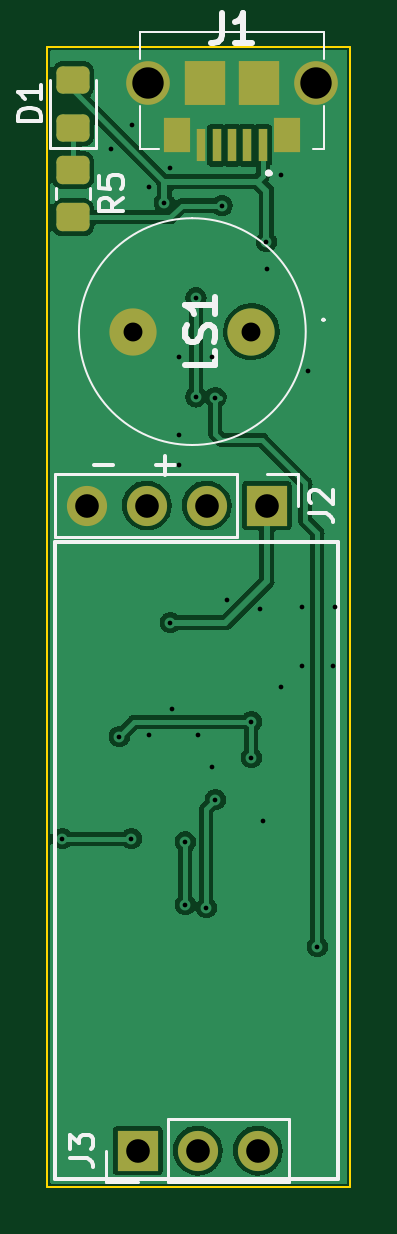
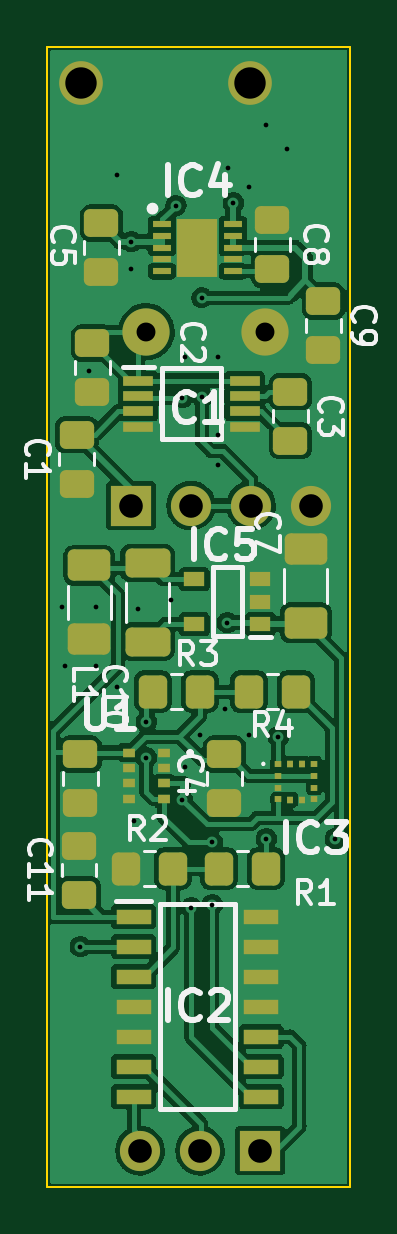
Circuit board: 11 layer files. Board 12.8 x 48.3 mm.
- bottom_copper: Altimeter-B_Cu.gbr (121508 bytes)
- bottom_mask: Altimeter-B_Mask.gbr (5083 bytes)
- paste: Altimeter-B_Paste.gbr (4621 bytes)
- bottom_silk: Altimeter-B_Silkscreen.gbr (18732 bytes)
- outline: Altimeter-Edge_Cuts.gbr (678 bytes)
- top_copper: Altimeter-F_Cu.gbr (52338 bytes)
- top_mask: Altimeter-F_Mask.gbr (2128 bytes)
- paste: Altimeter-F_Paste.gbr (1683 bytes)
- top_silk: Altimeter-F_Silkscreen.gbr (6052 bytes)
- drill: Altimeter-NPTH.drl (276 bytes)
- drill: Altimeter-PTH.drl (1208 bytes)

=== bottom_copper: Altimeter-B_Cu.gbr (121508 bytes, source omitted) ===
=== bottom_mask: Altimeter-B_Mask.gbr ===
%TF.GenerationSoftware,KiCad,Pcbnew,(6.0.2)*%
%TF.CreationDate,2022-03-28T00:54:11-04:00*%
%TF.ProjectId,Altimeter,416c7469-6d65-4746-9572-2e6b69636164,rev?*%
%TF.SameCoordinates,Original*%
%TF.FileFunction,Soldermask,Bot*%
%TF.FilePolarity,Negative*%
%FSLAX46Y46*%
G04 Gerber Fmt 4.6, Leading zero omitted, Abs format (unit mm)*
G04 Created by KiCad (PCBNEW (6.0.2)) date 2022-03-28 00:54:11*
%MOMM*%
%LPD*%
G01*
G04 APERTURE LIST*
G04 Aperture macros list*
%AMRoundRect*
0 Rectangle with rounded corners*
0 $1 Rounding radius*
0 $2 $3 $4 $5 $6 $7 $8 $9 X,Y pos of 4 corners*
0 Add a 4 corners polygon primitive as box body*
4,1,4,$2,$3,$4,$5,$6,$7,$8,$9,$2,$3,0*
0 Add four circle primitives for the rounded corners*
1,1,$1+$1,$2,$3*
1,1,$1+$1,$4,$5*
1,1,$1+$1,$6,$7*
1,1,$1+$1,$8,$9*
0 Add four rect primitives between the rounded corners*
20,1,$1+$1,$2,$3,$4,$5,0*
20,1,$1+$1,$4,$5,$6,$7,0*
20,1,$1+$1,$6,$7,$8,$9,0*
20,1,$1+$1,$8,$9,$2,$3,0*%
G04 Aperture macros list end*
%ADD10R,1.700000X1.700000*%
%ADD11O,1.700000X1.700000*%
%ADD12C,1.850000*%
%ADD13C,2.000000*%
%ADD14RoundRect,0.250000X0.475000X-0.337500X0.475000X0.337500X-0.475000X0.337500X-0.475000X-0.337500X0*%
%ADD15R,0.800000X0.300000*%
%ADD16R,1.750000X2.450000*%
%ADD17RoundRect,0.250000X-0.475000X0.337500X-0.475000X-0.337500X0.475000X-0.337500X0.475000X0.337500X0*%
%ADD18R,0.275000X0.250000*%
%ADD19R,0.250000X0.275000*%
%ADD20R,1.300000X0.450000*%
%ADD21RoundRect,0.250000X-0.650000X0.412500X-0.650000X-0.412500X0.650000X-0.412500X0.650000X0.412500X0*%
%ADD22RoundRect,0.250000X-0.350000X-0.450000X0.350000X-0.450000X0.350000X0.450000X-0.350000X0.450000X0*%
%ADD23RoundRect,0.250000X0.650000X-0.412500X0.650000X0.412500X-0.650000X0.412500X-0.650000X-0.412500X0*%
%ADD24RoundRect,0.250000X0.700000X-0.362500X0.700000X0.362500X-0.700000X0.362500X-0.700000X-0.362500X0*%
%ADD25R,0.500000X0.400000*%
%ADD26R,1.500000X0.650000*%
%ADD27RoundRect,0.250000X0.350000X0.450000X-0.350000X0.450000X-0.350000X-0.450000X0.350000X-0.450000X0*%
%ADD28R,0.900000X0.600000*%
G04 APERTURE END LIST*
D10*
%TO.C,J2*%
X41800000Y-44700000D03*
D11*
X39260000Y-44700000D03*
X36720000Y-44700000D03*
X34180000Y-44700000D03*
%TD*%
D12*
%TO.C,J1*%
X43900000Y-26800000D03*
X36750000Y-26800000D03*
%TD*%
D10*
%TO.C,J3*%
X36337000Y-72009000D03*
D11*
X38877000Y-72009000D03*
X41417000Y-72009000D03*
%TD*%
D13*
%TO.C,LS1*%
X41148000Y-37338000D03*
X36148000Y-37338000D03*
%TD*%
D14*
%TO.C,C1*%
X44100000Y-43775000D03*
X44100000Y-41700000D03*
%TD*%
D15*
%TO.C,IC4*%
X40489000Y-32782000D03*
X40489000Y-33282000D03*
X40489000Y-33782000D03*
X40489000Y-34282000D03*
X40489000Y-34782000D03*
X37489000Y-34782000D03*
X37489000Y-34282000D03*
X37489000Y-33782000D03*
X37489000Y-33282000D03*
X37489000Y-32782000D03*
D16*
X38989000Y-33782000D03*
%TD*%
D17*
%TO.C,C4*%
X37846000Y-55223500D03*
X37846000Y-57298500D03*
%TD*%
%TO.C,C5*%
X43053000Y-32744500D03*
X43053000Y-34819500D03*
%TD*%
D18*
%TO.C,IC3*%
X35560000Y-55638000D03*
X35560000Y-56138000D03*
X35560000Y-56638000D03*
X35560000Y-57138000D03*
D19*
X35048000Y-57151000D03*
X34548000Y-57151000D03*
D18*
X34035000Y-57138000D03*
X34035000Y-56638000D03*
X34035000Y-56138000D03*
X34035000Y-55638000D03*
D19*
X34548000Y-55626000D03*
X35048000Y-55626000D03*
%TD*%
D20*
%TO.C,IC1*%
X41493000Y-39411000D03*
X41493000Y-40061000D03*
X41493000Y-40711000D03*
X41493000Y-41361000D03*
X36993000Y-41361000D03*
X36993000Y-40711000D03*
X36993000Y-40061000D03*
X36993000Y-39411000D03*
%TD*%
D21*
%TO.C,C10*%
X43561000Y-47237500D03*
X43561000Y-50362500D03*
%TD*%
D14*
%TO.C,C11*%
X44000000Y-61175000D03*
X44000000Y-59100000D03*
%TD*%
D17*
%TO.C,C2*%
X43434000Y-37824500D03*
X43434000Y-39899500D03*
%TD*%
D22*
%TO.C,R1*%
X36084000Y-60071000D03*
X38084000Y-60071000D03*
%TD*%
D23*
%TO.C,C7*%
X34400000Y-49662500D03*
X34400000Y-46537500D03*
%TD*%
D24*
%TO.C,L1*%
X41100000Y-50462500D03*
X41100000Y-47137500D03*
%TD*%
D25*
%TO.C,U1*%
X40398000Y-55159000D03*
X40398000Y-55809000D03*
X40398000Y-56459000D03*
X40398000Y-57109000D03*
X41898000Y-57109000D03*
X41898000Y-56459000D03*
X41898000Y-55809000D03*
X41898000Y-55159000D03*
%TD*%
D22*
%TO.C,R2*%
X40021000Y-60071000D03*
X42021000Y-60071000D03*
%TD*%
D17*
%TO.C,C6*%
X43942000Y-55223500D03*
X43942000Y-57298500D03*
%TD*%
D26*
%TO.C,IC2*%
X41689000Y-62103000D03*
X41689000Y-63373000D03*
X41689000Y-64643000D03*
X41689000Y-65913000D03*
X41689000Y-67183000D03*
X41689000Y-68453000D03*
X41689000Y-69723000D03*
X36289000Y-69723000D03*
X36289000Y-68453000D03*
X36289000Y-67183000D03*
X36289000Y-65913000D03*
X36289000Y-64643000D03*
X36289000Y-63373000D03*
X36289000Y-62103000D03*
%TD*%
D14*
%TO.C,C8*%
X35814000Y-34692500D03*
X35814000Y-32617500D03*
%TD*%
D27*
%TO.C,R3*%
X40878000Y-52578000D03*
X38878000Y-52578000D03*
%TD*%
D28*
%TO.C,IC5*%
X36319000Y-49718000D03*
X36319000Y-48768000D03*
X36319000Y-47818000D03*
X39119000Y-47818000D03*
X39119000Y-49718000D03*
%TD*%
D17*
%TO.C,C3*%
X35052000Y-39878000D03*
X35052000Y-41953000D03*
%TD*%
%TO.C,C9*%
X33655000Y-36046500D03*
X33655000Y-38121500D03*
%TD*%
D22*
%TO.C,R4*%
X34814000Y-52578000D03*
X36814000Y-52578000D03*
%TD*%
M02*

=== paste: Altimeter-B_Paste.gbr ===
%TF.GenerationSoftware,KiCad,Pcbnew,(6.0.2)*%
%TF.CreationDate,2022-03-28T00:54:11-04:00*%
%TF.ProjectId,Altimeter,416c7469-6d65-4746-9572-2e6b69636164,rev?*%
%TF.SameCoordinates,Original*%
%TF.FileFunction,Paste,Bot*%
%TF.FilePolarity,Positive*%
%FSLAX46Y46*%
G04 Gerber Fmt 4.6, Leading zero omitted, Abs format (unit mm)*
G04 Created by KiCad (PCBNEW (6.0.2)) date 2022-03-28 00:54:11*
%MOMM*%
%LPD*%
G01*
G04 APERTURE LIST*
G04 Aperture macros list*
%AMRoundRect*
0 Rectangle with rounded corners*
0 $1 Rounding radius*
0 $2 $3 $4 $5 $6 $7 $8 $9 X,Y pos of 4 corners*
0 Add a 4 corners polygon primitive as box body*
4,1,4,$2,$3,$4,$5,$6,$7,$8,$9,$2,$3,0*
0 Add four circle primitives for the rounded corners*
1,1,$1+$1,$2,$3*
1,1,$1+$1,$4,$5*
1,1,$1+$1,$6,$7*
1,1,$1+$1,$8,$9*
0 Add four rect primitives between the rounded corners*
20,1,$1+$1,$2,$3,$4,$5,0*
20,1,$1+$1,$4,$5,$6,$7,0*
20,1,$1+$1,$6,$7,$8,$9,0*
20,1,$1+$1,$8,$9,$2,$3,0*%
G04 Aperture macros list end*
%ADD10RoundRect,0.250000X0.475000X-0.337500X0.475000X0.337500X-0.475000X0.337500X-0.475000X-0.337500X0*%
%ADD11R,0.800000X0.300000*%
%ADD12R,1.750000X2.450000*%
%ADD13RoundRect,0.250000X-0.475000X0.337500X-0.475000X-0.337500X0.475000X-0.337500X0.475000X0.337500X0*%
%ADD14R,0.275000X0.250000*%
%ADD15R,0.250000X0.275000*%
%ADD16R,1.300000X0.450000*%
%ADD17RoundRect,0.250000X-0.650000X0.412500X-0.650000X-0.412500X0.650000X-0.412500X0.650000X0.412500X0*%
%ADD18RoundRect,0.250000X-0.350000X-0.450000X0.350000X-0.450000X0.350000X0.450000X-0.350000X0.450000X0*%
%ADD19RoundRect,0.250000X0.650000X-0.412500X0.650000X0.412500X-0.650000X0.412500X-0.650000X-0.412500X0*%
%ADD20RoundRect,0.250000X0.700000X-0.362500X0.700000X0.362500X-0.700000X0.362500X-0.700000X-0.362500X0*%
%ADD21R,0.500000X0.400000*%
%ADD22R,1.500000X0.650000*%
%ADD23RoundRect,0.250000X0.350000X0.450000X-0.350000X0.450000X-0.350000X-0.450000X0.350000X-0.450000X0*%
%ADD24R,0.900000X0.600000*%
G04 APERTURE END LIST*
D10*
%TO.C,C1*%
X44100000Y-43775000D03*
X44100000Y-41700000D03*
%TD*%
D11*
%TO.C,IC4*%
X40489000Y-32782000D03*
X40489000Y-33282000D03*
X40489000Y-33782000D03*
X40489000Y-34282000D03*
X40489000Y-34782000D03*
X37489000Y-34782000D03*
X37489000Y-34282000D03*
X37489000Y-33782000D03*
X37489000Y-33282000D03*
X37489000Y-32782000D03*
D12*
X38989000Y-33782000D03*
%TD*%
D13*
%TO.C,C4*%
X37846000Y-55223500D03*
X37846000Y-57298500D03*
%TD*%
%TO.C,C5*%
X43053000Y-32744500D03*
X43053000Y-34819500D03*
%TD*%
D14*
%TO.C,IC3*%
X35560000Y-55638000D03*
X35560000Y-56138000D03*
X35560000Y-56638000D03*
X35560000Y-57138000D03*
D15*
X35048000Y-57151000D03*
X34548000Y-57151000D03*
D14*
X34035000Y-57138000D03*
X34035000Y-56638000D03*
X34035000Y-56138000D03*
X34035000Y-55638000D03*
D15*
X34548000Y-55626000D03*
X35048000Y-55626000D03*
%TD*%
D16*
%TO.C,IC1*%
X41493000Y-39411000D03*
X41493000Y-40061000D03*
X41493000Y-40711000D03*
X41493000Y-41361000D03*
X36993000Y-41361000D03*
X36993000Y-40711000D03*
X36993000Y-40061000D03*
X36993000Y-39411000D03*
%TD*%
D17*
%TO.C,C10*%
X43561000Y-47237500D03*
X43561000Y-50362500D03*
%TD*%
D10*
%TO.C,C11*%
X44000000Y-61175000D03*
X44000000Y-59100000D03*
%TD*%
D13*
%TO.C,C2*%
X43434000Y-37824500D03*
X43434000Y-39899500D03*
%TD*%
D18*
%TO.C,R1*%
X36084000Y-60071000D03*
X38084000Y-60071000D03*
%TD*%
D19*
%TO.C,C7*%
X34400000Y-49662500D03*
X34400000Y-46537500D03*
%TD*%
D20*
%TO.C,L1*%
X41100000Y-50462500D03*
X41100000Y-47137500D03*
%TD*%
D21*
%TO.C,U1*%
X40398000Y-55159000D03*
X40398000Y-55809000D03*
X40398000Y-56459000D03*
X40398000Y-57109000D03*
X41898000Y-57109000D03*
X41898000Y-56459000D03*
X41898000Y-55809000D03*
X41898000Y-55159000D03*
%TD*%
D18*
%TO.C,R2*%
X40021000Y-60071000D03*
X42021000Y-60071000D03*
%TD*%
D13*
%TO.C,C6*%
X43942000Y-55223500D03*
X43942000Y-57298500D03*
%TD*%
D22*
%TO.C,IC2*%
X41689000Y-62103000D03*
X41689000Y-63373000D03*
X41689000Y-64643000D03*
X41689000Y-65913000D03*
X41689000Y-67183000D03*
X41689000Y-68453000D03*
X41689000Y-69723000D03*
X36289000Y-69723000D03*
X36289000Y-68453000D03*
X36289000Y-67183000D03*
X36289000Y-65913000D03*
X36289000Y-64643000D03*
X36289000Y-63373000D03*
X36289000Y-62103000D03*
%TD*%
D10*
%TO.C,C8*%
X35814000Y-34692500D03*
X35814000Y-32617500D03*
%TD*%
D23*
%TO.C,R3*%
X40878000Y-52578000D03*
X38878000Y-52578000D03*
%TD*%
D24*
%TO.C,IC5*%
X36319000Y-49718000D03*
X36319000Y-48768000D03*
X36319000Y-47818000D03*
X39119000Y-47818000D03*
X39119000Y-49718000D03*
%TD*%
D13*
%TO.C,C3*%
X35052000Y-39878000D03*
X35052000Y-41953000D03*
%TD*%
%TO.C,C9*%
X33655000Y-36046500D03*
X33655000Y-38121500D03*
%TD*%
D18*
%TO.C,R4*%
X34814000Y-52578000D03*
X36814000Y-52578000D03*
%TD*%
M02*

=== bottom_silk: Altimeter-B_Silkscreen.gbr (18732 bytes, source omitted) ===
=== outline: Altimeter-Edge_Cuts.gbr ===
%TF.GenerationSoftware,KiCad,Pcbnew,(6.0.2)*%
%TF.CreationDate,2022-03-28T00:54:11-04:00*%
%TF.ProjectId,Altimeter,416c7469-6d65-4746-9572-2e6b69636164,rev?*%
%TF.SameCoordinates,Original*%
%TF.FileFunction,Profile,NP*%
%FSLAX46Y46*%
G04 Gerber Fmt 4.6, Leading zero omitted, Abs format (unit mm)*
G04 Created by KiCad (PCBNEW (6.0.2)) date 2022-03-28 00:54:11*
%MOMM*%
%LPD*%
G01*
G04 APERTURE LIST*
%TA.AperFunction,Profile*%
%ADD10C,0.100000*%
%TD*%
G04 APERTURE END LIST*
D10*
X32512000Y-73533000D02*
X45339000Y-73533000D01*
X45339000Y-73533000D02*
X45339000Y-25276000D01*
X45339000Y-25276000D02*
X32512000Y-25276000D01*
X32512000Y-25276000D02*
X32512000Y-73533000D01*
M02*

=== top_copper: Altimeter-F_Cu.gbr (52338 bytes, source omitted) ===
=== top_mask: Altimeter-F_Mask.gbr (2128 bytes, source withheld) ===
=== paste: Altimeter-F_Paste.gbr (1683 bytes, source withheld) ===
=== top_silk: Altimeter-F_Silkscreen.gbr ===
%TF.GenerationSoftware,KiCad,Pcbnew,(6.0.2)*%
%TF.CreationDate,2022-03-28T00:54:11-04:00*%
%TF.ProjectId,Altimeter,416c7469-6d65-4746-9572-2e6b69636164,rev?*%
%TF.SameCoordinates,Original*%
%TF.FileFunction,Legend,Top*%
%TF.FilePolarity,Positive*%
%FSLAX46Y46*%
G04 Gerber Fmt 4.6, Leading zero omitted, Abs format (unit mm)*
G04 Created by KiCad (PCBNEW (6.0.2)) date 2022-03-28 00:54:11*
%MOMM*%
%LPD*%
G01*
G04 APERTURE LIST*
%ADD10C,0.150000*%
%ADD11C,0.254000*%
%ADD12C,0.120000*%
%ADD13C,0.100000*%
%ADD14C,0.200000*%
G04 APERTURE END LIST*
D10*
X32831000Y-46228000D02*
X44831000Y-46228000D01*
X44831000Y-46228000D02*
X44831000Y-73228000D01*
X44831000Y-73228000D02*
X32831000Y-73228000D01*
X32831000Y-73228000D02*
X32831000Y-46228000D01*
X37500000Y-42600000D02*
X37500000Y-43400000D01*
X34500000Y-43000000D02*
X35300000Y-43000000D01*
X37100000Y-43000000D02*
X37900000Y-43000000D01*
%TO.C,J2*%
X43582380Y-45033333D02*
X44296666Y-45033333D01*
X44439523Y-45080952D01*
X44534761Y-45176190D01*
X44582380Y-45319047D01*
X44582380Y-45414285D01*
X43677619Y-44604761D02*
X43630000Y-44557142D01*
X43582380Y-44461904D01*
X43582380Y-44223809D01*
X43630000Y-44128571D01*
X43677619Y-44080952D01*
X43772857Y-44033333D01*
X43868095Y-44033333D01*
X44010952Y-44080952D01*
X44582380Y-44652380D01*
X44582380Y-44033333D01*
D11*
%TO.C,J1*%
X39901666Y-23871523D02*
X39901666Y-24778666D01*
X39841190Y-24960095D01*
X39720238Y-25081047D01*
X39538809Y-25141523D01*
X39417857Y-25141523D01*
X41171666Y-25141523D02*
X40445952Y-25141523D01*
X40808809Y-25141523D02*
X40808809Y-23871523D01*
X40687857Y-24052952D01*
X40566904Y-24173904D01*
X40445952Y-24234380D01*
D10*
%TO.C,D1*%
X32259380Y-28438095D02*
X31259380Y-28438095D01*
X31259380Y-28200000D01*
X31307000Y-28057142D01*
X31402238Y-27961904D01*
X31497476Y-27914285D01*
X31687952Y-27866666D01*
X31830809Y-27866666D01*
X32021285Y-27914285D01*
X32116523Y-27961904D01*
X32211761Y-28057142D01*
X32259380Y-28200000D01*
X32259380Y-28438095D01*
X32259380Y-26914285D02*
X32259380Y-27485714D01*
X32259380Y-27200000D02*
X31259380Y-27200000D01*
X31402238Y-27295238D01*
X31497476Y-27390476D01*
X31545095Y-27485714D01*
%TO.C,R5*%
X35702380Y-31666666D02*
X35226190Y-32000000D01*
X35702380Y-32238095D02*
X34702380Y-32238095D01*
X34702380Y-31857142D01*
X34750000Y-31761904D01*
X34797619Y-31714285D01*
X34892857Y-31666666D01*
X35035714Y-31666666D01*
X35130952Y-31714285D01*
X35178571Y-31761904D01*
X35226190Y-31857142D01*
X35226190Y-32238095D01*
X34702380Y-30761904D02*
X34702380Y-31238095D01*
X35178571Y-31285714D01*
X35130952Y-31238095D01*
X35083333Y-31142857D01*
X35083333Y-30904761D01*
X35130952Y-30809523D01*
X35178571Y-30761904D01*
X35273809Y-30714285D01*
X35511904Y-30714285D01*
X35607142Y-30761904D01*
X35654761Y-30809523D01*
X35702380Y-30904761D01*
X35702380Y-31142857D01*
X35654761Y-31238095D01*
X35607142Y-31285714D01*
%TO.C,J3*%
X33459380Y-72342333D02*
X34173666Y-72342333D01*
X34316523Y-72389952D01*
X34411761Y-72485190D01*
X34459380Y-72628047D01*
X34459380Y-72723285D01*
X33459380Y-71961380D02*
X33459380Y-71342333D01*
X33840333Y-71675666D01*
X33840333Y-71532809D01*
X33887952Y-71437571D01*
X33935571Y-71389952D01*
X34030809Y-71342333D01*
X34268904Y-71342333D01*
X34364142Y-71389952D01*
X34411761Y-71437571D01*
X34459380Y-71532809D01*
X34459380Y-71818523D01*
X34411761Y-71913761D01*
X34364142Y-71961380D01*
D11*
%TO.C,LS1*%
X39622523Y-38154428D02*
X39622523Y-38759190D01*
X38352523Y-38759190D01*
X39562047Y-37791571D02*
X39622523Y-37610142D01*
X39622523Y-37307761D01*
X39562047Y-37186809D01*
X39501571Y-37126333D01*
X39380619Y-37065857D01*
X39259666Y-37065857D01*
X39138714Y-37126333D01*
X39078238Y-37186809D01*
X39017761Y-37307761D01*
X38957285Y-37549666D01*
X38896809Y-37670619D01*
X38836333Y-37731095D01*
X38715380Y-37791571D01*
X38594428Y-37791571D01*
X38473476Y-37731095D01*
X38413000Y-37670619D01*
X38352523Y-37549666D01*
X38352523Y-37247285D01*
X38413000Y-37065857D01*
X39622523Y-35856333D02*
X39622523Y-36582047D01*
X39622523Y-36219190D02*
X38352523Y-36219190D01*
X38533952Y-36340142D01*
X38654904Y-36461095D01*
X38715380Y-36582047D01*
D12*
%TO.C,J2*%
X40530000Y-46030000D02*
X32850000Y-46030000D01*
X41800000Y-43370000D02*
X43130000Y-43370000D01*
X32850000Y-43370000D02*
X32850000Y-46030000D01*
X40530000Y-43370000D02*
X40530000Y-46030000D01*
X43130000Y-43370000D02*
X43130000Y-44700000D01*
X40530000Y-43370000D02*
X32850000Y-43370000D01*
D13*
%TO.C,J1*%
X36425000Y-24650000D02*
X36425000Y-25800000D01*
D14*
X41925000Y-30625000D02*
X41925000Y-30625000D01*
X41825000Y-30625000D02*
X41825000Y-30625000D01*
D13*
X44225000Y-25800000D02*
X44225000Y-24650000D01*
X44225000Y-29600000D02*
X44225000Y-27800000D01*
X43750000Y-29600000D02*
X44225000Y-29600000D01*
X37250000Y-29600000D02*
X36425000Y-29600000D01*
X36425000Y-29600000D02*
X36425000Y-27800000D01*
X44225000Y-24650000D02*
X36425000Y-24650000D01*
D14*
X41825000Y-30625000D02*
G75*
G03*
X41925000Y-30625000I50000J0D01*
G01*
X41925000Y-30625000D02*
G75*
G03*
X41825000Y-30625000I-50000J0D01*
G01*
D12*
%TO.C,D1*%
X34560000Y-29560000D02*
X34560000Y-26700000D01*
X32640000Y-26700000D02*
X32640000Y-29560000D01*
X32640000Y-29560000D02*
X34560000Y-29560000D01*
%TO.C,R5*%
X32865000Y-31272936D02*
X32865000Y-31727064D01*
X34335000Y-31272936D02*
X34335000Y-31727064D01*
%TO.C,J3*%
X37607000Y-73339000D02*
X37607000Y-70679000D01*
X36337000Y-73339000D02*
X35007000Y-73339000D01*
X37607000Y-73339000D02*
X42747000Y-73339000D01*
X37607000Y-70679000D02*
X42747000Y-70679000D01*
X35007000Y-73339000D02*
X35007000Y-72009000D01*
X42747000Y-73339000D02*
X42747000Y-70679000D01*
D13*
%TO.C,LS1*%
X44248000Y-36838000D02*
X44248000Y-36838000D01*
X38648000Y-42138000D02*
X38648000Y-42138000D01*
X38648000Y-32538000D02*
X38648000Y-32538000D01*
X44148000Y-36838000D02*
X44148000Y-36838000D01*
X38648000Y-32538000D02*
G75*
G03*
X38648000Y-42138000I0J-4800000D01*
G01*
X38648000Y-42138000D02*
G75*
G03*
X38648000Y-32538000I0J4800000D01*
G01*
X44248000Y-36838000D02*
G75*
G03*
X44148000Y-36838000I-50000J0D01*
G01*
X44148000Y-36838000D02*
G75*
G03*
X44248000Y-36838000I50000J0D01*
G01*
%TD*%
M02*

=== drill: Altimeter-NPTH.drl ===
M48
; DRILL file {KiCad (6.0.2)} date Mon Mar 28 00:54:13 2022
; FORMAT={-:-/ absolute / metric / decimal}
; #@! TF.CreationDate,2022-03-28T00:54:13-04:00
; #@! TF.GenerationSoftware,Kicad,Pcbnew,(6.0.2)
; #@! TF.FileFunction,NonPlated,1,2,NPTH
FMAT,2
METRIC
%
G90
G05
T0
M30

=== drill: Altimeter-PTH.drl ===
M48
; DRILL file {KiCad (6.0.2)} date Mon Mar 28 00:54:13 2022
; FORMAT={-:-/ absolute / metric / decimal}
; #@! TF.CreationDate,2022-03-28T00:54:13-04:00
; #@! TF.GenerationSoftware,Kicad,Pcbnew,(6.0.2)
; #@! TF.FileFunction,Plated,1,2,PTH
FMAT,2
METRIC
; #@! TA.AperFunction,Plated,PTH,ViaDrill
T1C0.200
; #@! TA.AperFunction,Plated,PTH,ComponentDrill
T2C0.800
; #@! TA.AperFunction,Plated,PTH,ComponentDrill
T3C1.000
; #@! TA.AperFunction,Plated,PTH,ComponentDrill
T4C1.329
%
G90
G05
T1
X33.147Y-58.801
X35.2Y-29.6
X35.56Y-54.483
X36.068Y-58.801
X36.1Y-28.6
X36.8Y-31.2
X36.8Y-54.4
X37.465Y-31.877
X37.7Y-30.4
X37.719Y-49.657
X37.8Y-53.3
X38.1Y-38.4
X38.1Y-41.7
X38.1Y-43.0
X38.354Y-58.941
X38.354Y-61.595
X38.8Y-35.9
X38.8Y-40.1
X38.9Y-54.4
X39.243Y-61.722
X39.497Y-55.753
X39.5Y-38.4
X39.624Y-40.132
X39.624Y-57.15
X39.9Y-32.0
X40.1Y-48.7
X41.148Y-53.848
X41.148Y-55.372
X41.5Y-49.1
X41.656Y-58.039
X41.783Y-33.528
X41.8Y-34.7
X42.4Y-30.7
X42.4Y-52.4
X43.3Y-49.0
X43.3Y-51.5
X43.561Y-38.989
X43.942Y-63.373
X44.6Y-51.5
X44.7Y-49.0
T2
X36.148Y-37.338
X41.148Y-37.338
T3
X34.18Y-44.7
X36.337Y-72.009
X36.72Y-44.7
X38.877Y-72.009
X39.26Y-44.7
X41.417Y-72.009
X41.8Y-44.7
T4
X36.75Y-26.8
X43.9Y-26.8
T0
M30
